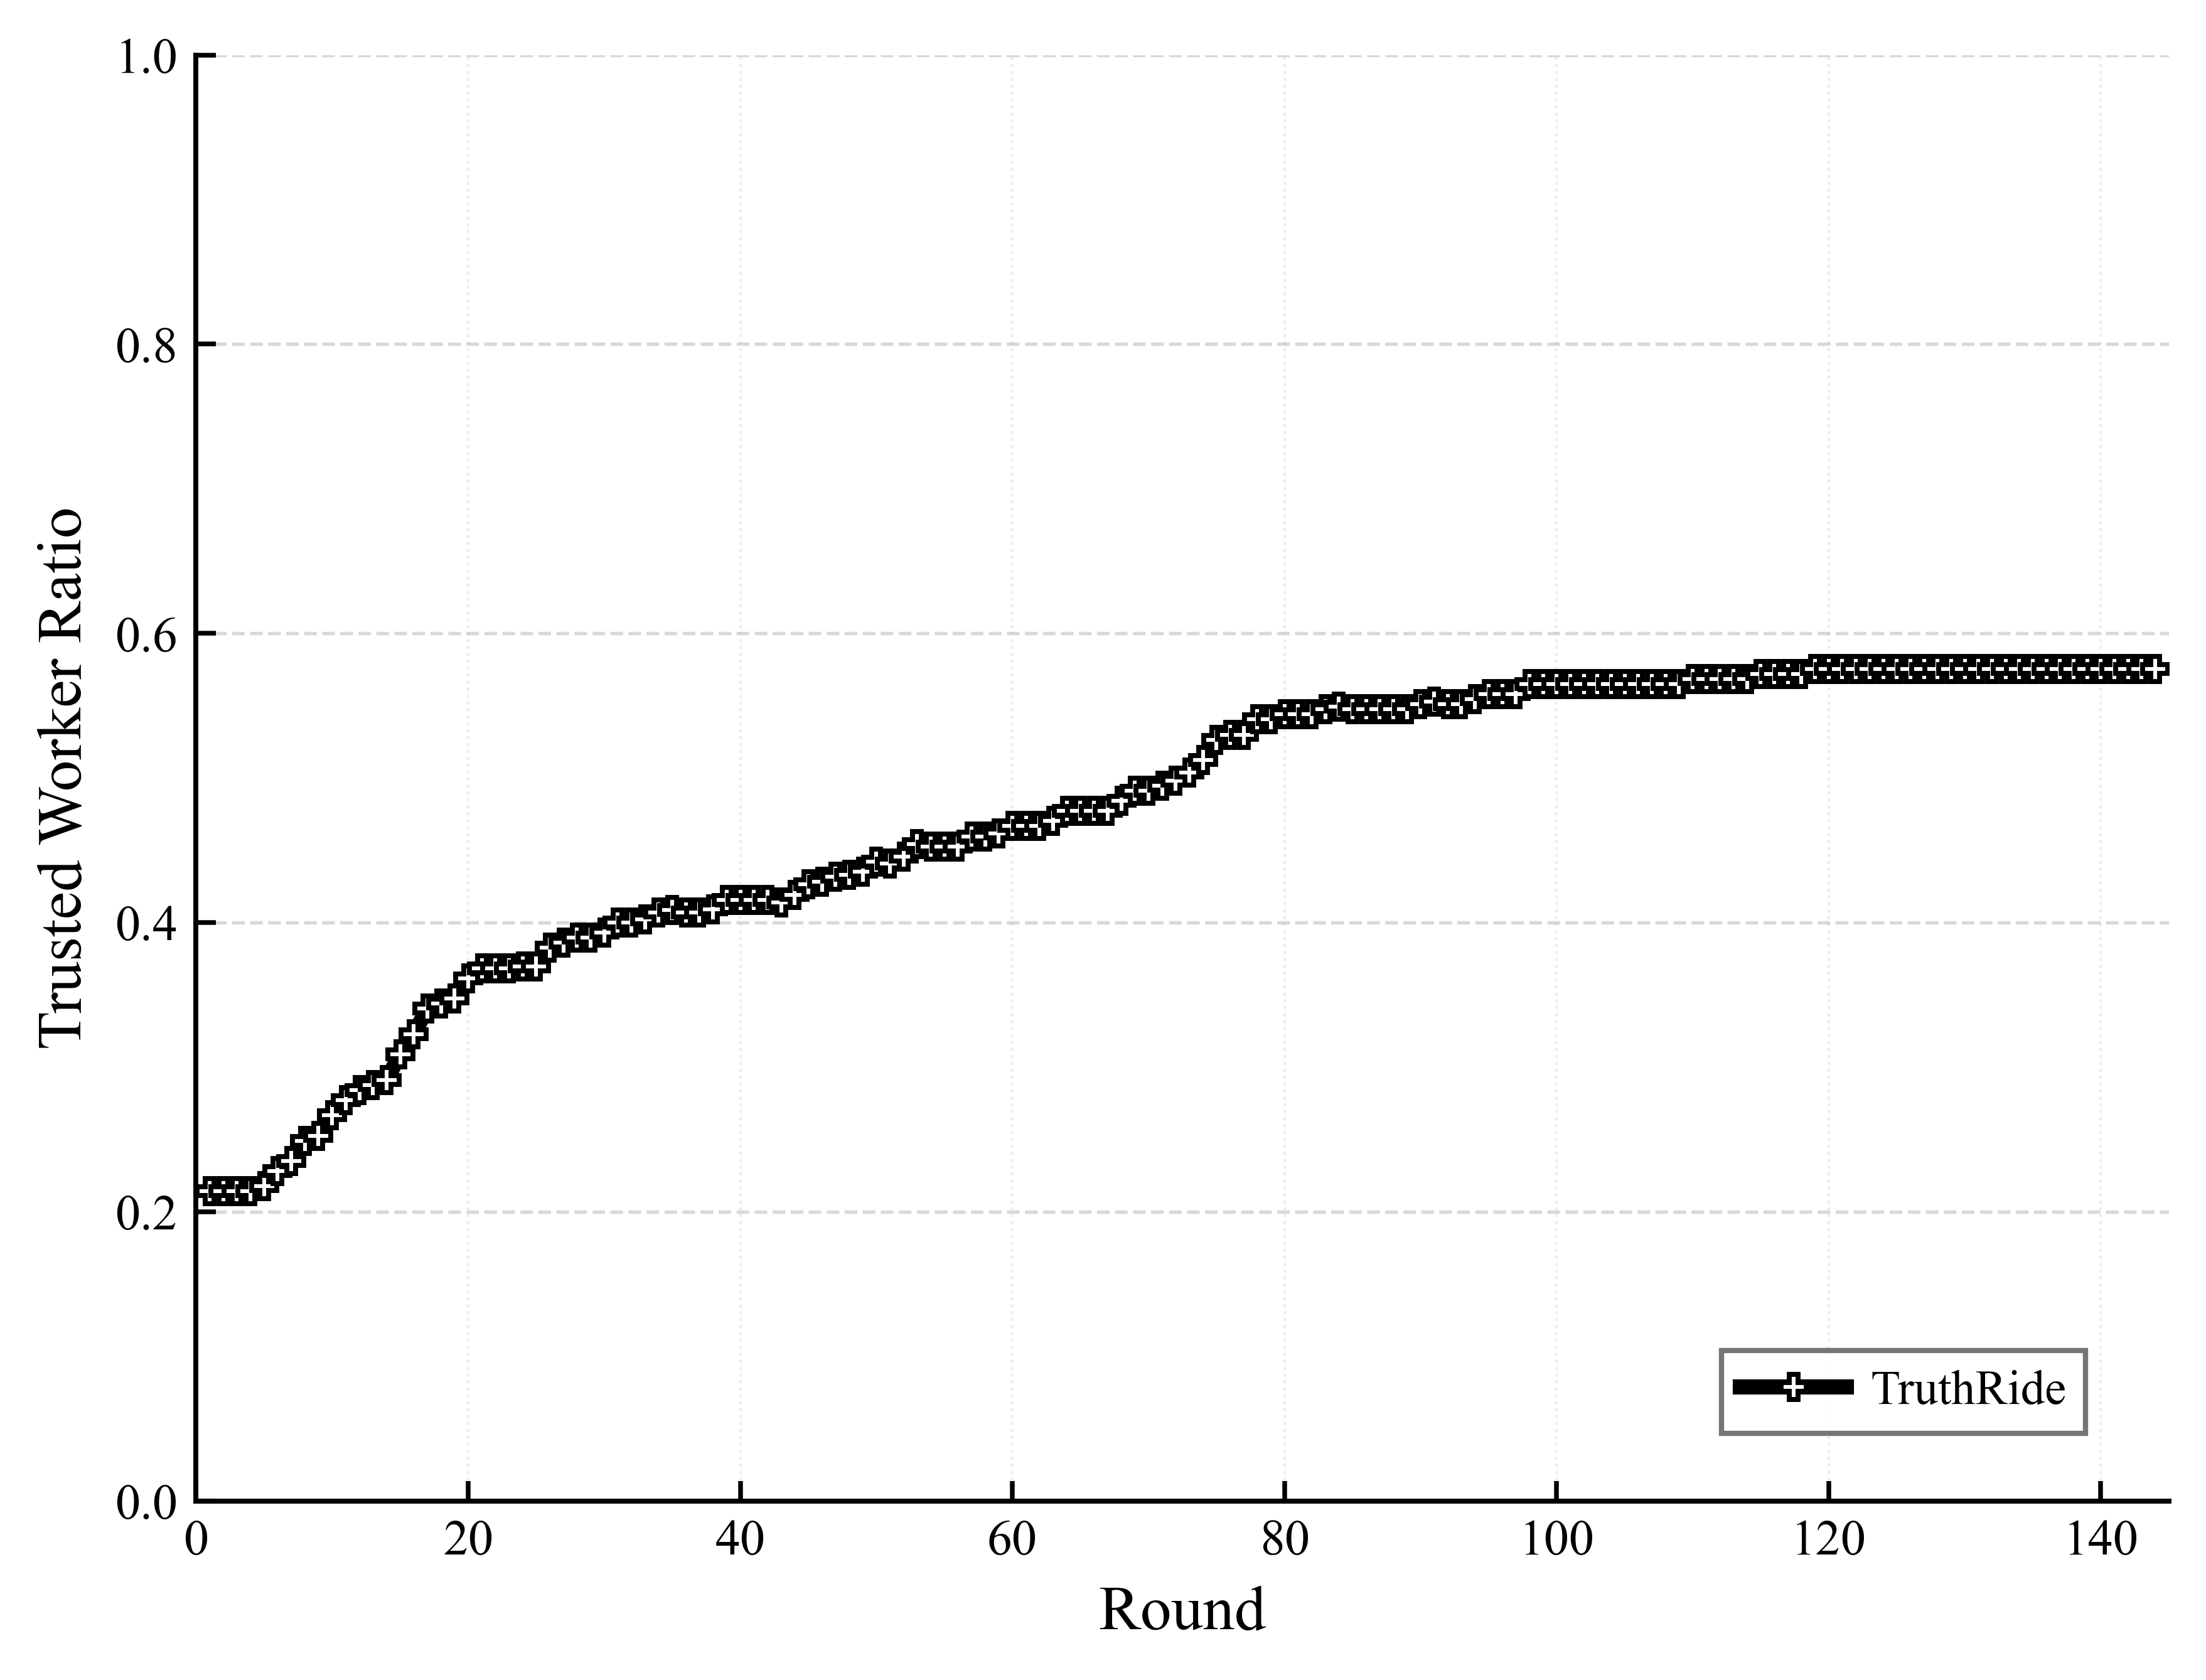

The table this chart was drawn from, first rows:
round, trusted_worker_ratio
1, 0.214
2, 0.214
3, 0.214
4, 0.214
5, 0.2175
6, 0.2281
7, 0.2351
8, 0.2491
9, 0.2526
10, 0.2667
11, 0.2772
12, 0.2842
13, 0.2877
14, 0.2912
15, 0.3088
16, 0.3228
17, 0.3404
18, 0.3439
19, 0.3474
20, 0.3614
21, 0.3684
22, 0.3684
23, 0.3684
24, 0.3697
25, 0.3697
26, 0.3825
27, 0.386
28, 0.3895
29, 0.3895
30, 0.393
31, 0.4
32, 0.4
33, 0.4021
34, 0.407
35, 0.4085
36, 0.407
37, 0.407
38, 0.4091
39, 0.4155
40, 0.4155
41, 0.4155
42, 0.4155
43, 0.414
44, 0.419
45, 0.4266
46, 0.4281
47, 0.4316
48, 0.4331
49, 0.4351
50, 0.4421
51, 0.4406
52, 0.4456
53, 0.4542
54, 0.4526
55, 0.4526
56, 0.4526
57, 0.4596
58, 0.4596
59, 0.4615
60, 0.4667
... 84 more rows
